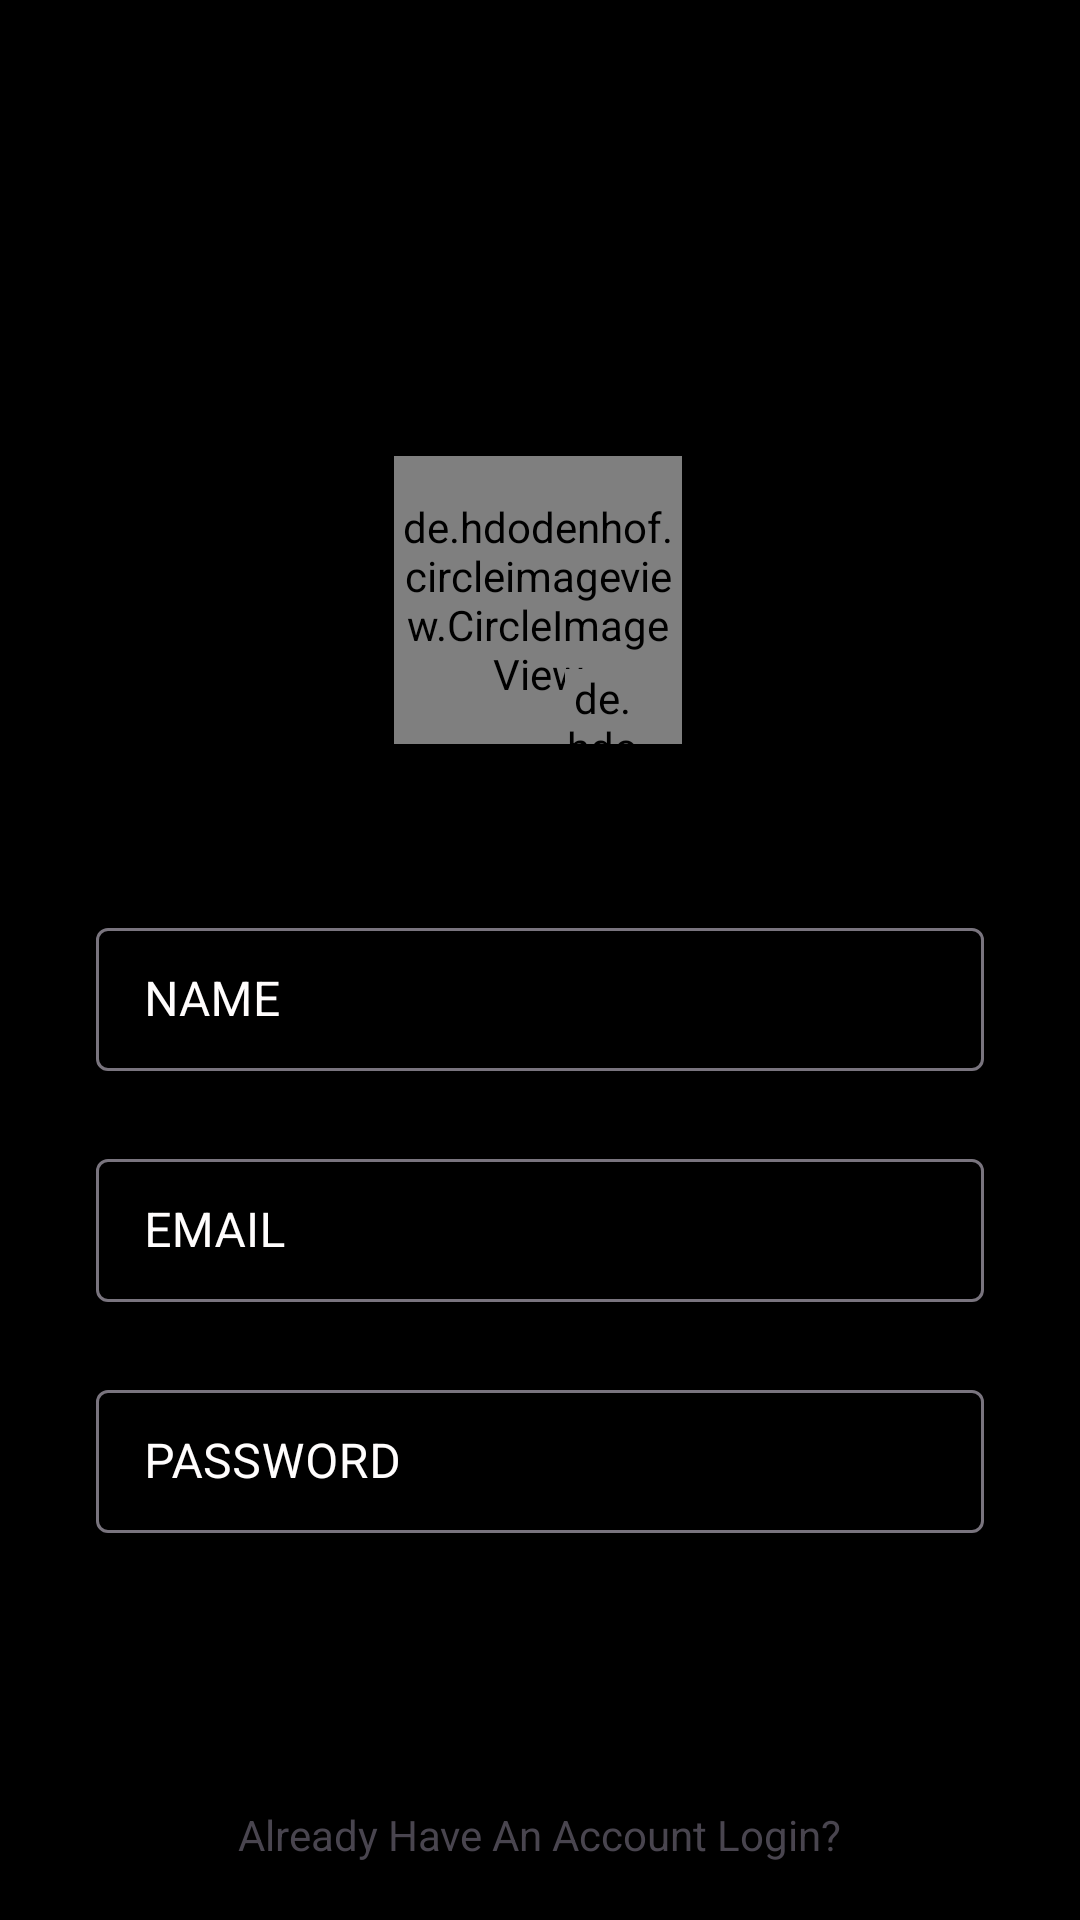

Write the Android layout XML for this screen, with the resource values it uses.
<!-- AndroidManifest.xml: application theme Theme.MUETIN -->
<!-- res/layout/activity_sign_up.xml -->
<?xml version="1.0" encoding="utf-8"?>
<androidx.constraintlayout.widget.ConstraintLayout xmlns:android="http://schemas.android.com/apk/res/android"
    xmlns:app="http://schemas.android.com/apk/res-auto"
    xmlns:tools="http://schemas.android.com/tools"
    android:id="@+id/sign_up_btn"
    android:layout_width="match_parent"
    android:layout_height="match_parent"
    android:background="@color/black"
    tools:context=".SignUpActivity">

    <de.hdodenhof.circleimageview.CircleImageView
        android:id="@+id/profile_image"
        android:layout_width="96dp"
        android:layout_height="96dp"
        android:layout_marginTop="152dp"

        android:src="@drawable/profile"
        app:layout_constraintEnd_toEndOf="parent"
        app:layout_constraintHorizontal_bias="0.498"
        app:layout_constraintStart_toStartOf="parent"
        app:layout_constraintTop_toTopOf="parent" />

    <de.hdodenhof.circleimageview.CircleImageView
        android:id="@+id/addimage"
        android:layout_width="25dp"
        android:layout_height="25dp"

        android:layout_marginStart="8dp"
        android:src="@drawable/addimage"
        app:civ_border_color="#FDFCFC"
        app:layout_constraintBottom_toBottomOf="@+id/profile_image"
        app:layout_constraintEnd_toEndOf="@+id/profile_image"
        app:layout_constraintHorizontal_bias="0.78"
        app:layout_constraintStart_toStartOf="@+id/profile_image"
        app:layout_constraintTop_toTopOf="@+id/profile_image"
        app:layout_constraintVertical_bias="1.0" />

    <com.google.android.material.textfield.TextInputLayout
        android:id="@+id/name"
        android:layout_width="match_parent"
        android:layout_height="wrap_content"
        android:layout_marginStart="32dp"
        android:layout_marginTop="56dp"
        android:layout_marginEnd="32dp"
        android:hint="NAME"
        android:textColorHint="#FFFDFD"
        android:theme="@style/TextInputLayoutStyle"
        app:boxBackgroundMode="outline"
        app:cursorColor="#F6F6F6"
        app:endIconTint="#FFFCFC"
        app:hintTextColor="#00BCD4"
        app:layout_constraintEnd_toEndOf="parent"
        app:layout_constraintStart_toStartOf="parent"
        app:layout_constraintTop_toBottomOf="@+id/profile_image"
        app:placeholderTextColor="#FDFDFD"
        app:prefixTextColor="#F6F4F4"
        app:suffixTextColor="#FDFDFD">

        <com.google.android.material.textfield.TextInputEditText
            android:layout_width="match_parent"
            android:layout_height="wrap_content"
            android:textColor="#FFFFFF"
            android:visibility="visible" />

    </com.google.android.material.textfield.TextInputLayout>

    <com.google.android.material.textfield.TextInputLayout
        android:id="@+id/email"
        android:layout_width="0dp"
        android:layout_height="wrap_content"
        android:layout_marginTop="24dp"
        android:hint="EMAIL"
        android:textColorHint="#FFFDFD"
        android:theme="@style/TextInputLayoutStyle"
        app:cursorColor="#F6F6F6"
        app:hintTextColor="#00BCD4"
        app:layout_constraintEnd_toEndOf="@+id/name"
        app:layout_constraintStart_toStartOf="@+id/name"
        app:layout_constraintTop_toBottomOf="@+id/name"
        app:placeholderTextColor="#FDFDFD"
        app:prefixTextColor="#F6F4F4"
        app:suffixTextColor="#FDFDFD">

        <com.google.android.material.textfield.TextInputEditText
            android:layout_width="match_parent"
            android:layout_height="wrap_content"
            android:textColor="#FFFFFF"
            android:visibility="visible" />

    </com.google.android.material.textfield.TextInputLayout>

    <com.google.android.material.textfield.TextInputLayout
        android:id="@+id/password"
        android:layout_width="0dp"
        android:layout_height="wrap_content"
        android:layout_marginTop="24dp"
        android:hint="PASSWORD"
        android:textColorHint="#FFFDFD"
        android:theme="@style/TextInputLayoutStyle"
        app:boxBackgroundMode="outline"
        app:cursorColor="#F6F6F6"
        app:hintTextColor="#00BCD4"
        app:layout_constraintEnd_toEndOf="@+id/email"
        app:layout_constraintStart_toStartOf="@+id/email"
        app:layout_constraintTop_toBottomOf="@+id/email"
        app:passwordToggleTint="#FAF8F8"
        app:placeholderTextColor="#FDFDFD"
        app:prefixTextColor="#F6F4F4"
        app:startIconTint="#F4F0F0"
        app:suffixTextColor="#FDFDFD">

        <com.google.android.material.textfield.TextInputEditText
            android:layout_width="match_parent"
            android:layout_height="wrap_content"
            android:inputType="textPassword"
            android:textColor="#FFFFFF"
            android:visibility="visible" />

    </com.google.android.material.textfield.TextInputLayout>

    <Button
        android:id="@+id/registerBTN"
        style="@style/Widget.Material3.Button"
        android:layout_width="0dp"
        android:layout_height="wrap_content"
        android:layout_marginTop="24dp"
        android:backgroundTint="@color/cyan"
        android:text="Register"
        android:textColor="@color/black"
        android:textSize="18sp"
        app:layout_constraintEnd_toEndOf="@+id/password"
        app:layout_constraintStart_toStartOf="@+id/password"
        app:layout_constraintTop_toBottomOf="@+id/password" />

    <TextView
        android:id="@+id/login"
        android:layout_width="wrap_content"
        android:layout_height="wrap_content"
        android:text="Already Have An Account Login?"
        app:layout_constraintBottom_toBottomOf="parent"
        app:layout_constraintEnd_toEndOf="parent"
        app:layout_constraintStart_toStartOf="parent"
        app:layout_constraintTop_toBottomOf="@+id/registerBTN" />



</androidx.constraintlayout.widget.ConstraintLayout>
<!-- resources referenced by this layout -->
<resources>
  <color name="black">#FF000000</color>
  <color name="cyan">#7CF0FF</color>
  <!-- drawable addimage: png bitmap (drawable, 24639 bytes) -->
  <!-- drawable profile: png bitmap (drawable, 48022 bytes) -->
  <style name="TextInputLayoutStyle" parent="Widget.MaterialComponents.TextInputLayout.OutlinedBox.Dense">
          <item name="boxStrokeColor">#fff</item>
          <item name="boxStrokeWidth">2dp</item>
      </style>
  <style name="Theme.MUETIN" parent="Base.Theme.MUETIN" />
  <style name="Base.Theme.MUETIN" parent="Theme.Material3.DayNight.NoActionBar">
          
          
          <item name="android:statusBarColor">@android:color/transparent</item>
      </style>
</resources>
